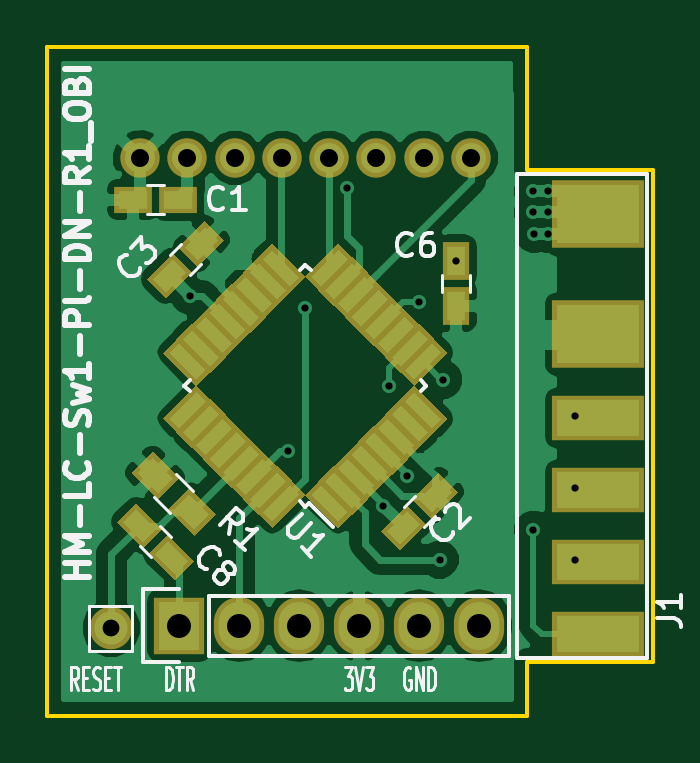
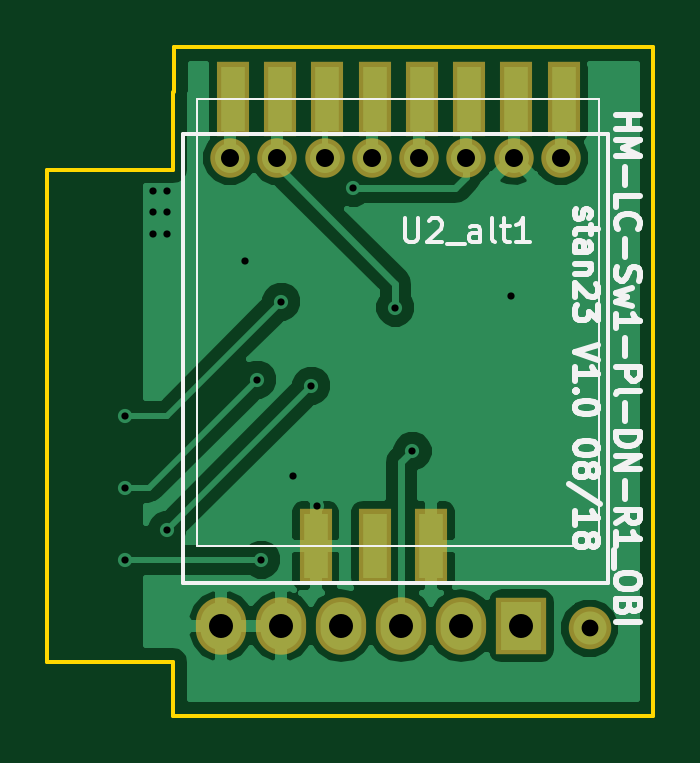
Circuit board: 8 layer files. Board 25.7 x 28.3 mm.
- bottom_copper: HM-LC-Sw1-Pl-DN-R1_OBI-B.Cu.gbr (25593 bytes)
- bottom_mask: HM-LC-Sw1-Pl-DN-R1_OBI-B.Mask.gbr (1124 bytes)
- bottom_silk: HM-LC-Sw1-Pl-DN-R1_OBI-B.SilkS.gbr (12084 bytes)
- outline: HM-LC-Sw1-Pl-DN-R1_OBI-Edge.Cuts.gbr (931 bytes)
- top_copper: HM-LC-Sw1-Pl-DN-R1_OBI-F.Cu.gbr (45457 bytes)
- top_mask: HM-LC-Sw1-Pl-DN-R1_OBI-F.Mask.gbr (8064 bytes)
- top_silk: HM-LC-Sw1-Pl-DN-R1_OBI-F.SilkS.gbr (16325 bytes)
- drill: HM-LC-Sw1-Pl-DN-R1_OBI.drl (761 bytes)

=== bottom_copper: HM-LC-Sw1-Pl-DN-R1_OBI-B.Cu.gbr (25593 bytes, source omitted) ===
=== bottom_mask: HM-LC-Sw1-Pl-DN-R1_OBI-B.Mask.gbr ===
G04 #@! TF.FileFunction,Soldermask,Bot*
%FSLAX46Y46*%
G04 Gerber Fmt 4.6, Leading zero omitted, Abs format (unit mm)*
G04 Created by KiCad (PCBNEW 4.0.7) date 08/12/18 13:26:52*
%MOMM*%
%LPD*%
G01*
G04 APERTURE LIST*
%ADD10C,0.100000*%
%ADD11R,2.127200X2.432000*%
%ADD12O,2.127200X2.432000*%
%ADD13C,1.670000*%
%ADD14C,1.800000*%
%ADD15R,1.400000X3.150000*%
G04 APERTURE END LIST*
D10*
D11*
X105283000Y-109855000D03*
D12*
X107823000Y-109855000D03*
X110363000Y-109855000D03*
X112903000Y-109855000D03*
X115443000Y-109855000D03*
X117983000Y-109855000D03*
D13*
X103617000Y-90043000D03*
X105617000Y-90043000D03*
X107617000Y-90043000D03*
X109617000Y-90043000D03*
X111617000Y-90043000D03*
X113617000Y-90043000D03*
X115617000Y-90043000D03*
X117617000Y-90043000D03*
D14*
X102395000Y-109965000D03*
D15*
X103495000Y-87565000D03*
X105495000Y-87565000D03*
X107495000Y-87565000D03*
X109095000Y-106465000D03*
X109495000Y-87565000D03*
X111495000Y-106465000D03*
X111495000Y-87565000D03*
X113995000Y-106465000D03*
X113495000Y-87565000D03*
X115495000Y-87565000D03*
X117495000Y-87565000D03*
M02*

=== bottom_silk: HM-LC-Sw1-Pl-DN-R1_OBI-B.SilkS.gbr (12084 bytes, source omitted) ===
=== outline: HM-LC-Sw1-Pl-DN-R1_OBI-Edge.Cuts.gbr ===
G04 #@! TF.FileFunction,Profile,NP*
%FSLAX46Y46*%
G04 Gerber Fmt 4.6, Leading zero omitted, Abs format (unit mm)*
G04 Created by KiCad (PCBNEW 4.0.7) date 08/12/18 13:26:52*
%MOMM*%
%LPD*%
G01*
G04 APERTURE LIST*
%ADD10C,0.100000*%
%ADD11C,0.150000*%
G04 APERTURE END LIST*
D10*
D11*
X119995000Y-85365000D02*
X119995000Y-87265000D01*
X99695000Y-85365000D02*
X119995000Y-85365000D01*
X99695000Y-87265000D02*
X99695000Y-85365000D01*
X99695000Y-113665000D02*
X100203000Y-113665000D01*
X99695000Y-87249000D02*
X99695000Y-113665000D01*
X120015000Y-88011000D02*
X120015000Y-87249000D01*
X120015000Y-111379000D02*
X125349000Y-111379000D01*
X120015000Y-113665000D02*
X120015000Y-111379000D01*
X100203000Y-113665000D02*
X120015000Y-113665000D01*
X120015000Y-90551000D02*
X120015000Y-88011000D01*
X125349000Y-90551000D02*
X120015000Y-90551000D01*
X125349000Y-111379000D02*
X125349000Y-90551000D01*
M02*

=== top_copper: HM-LC-Sw1-Pl-DN-R1_OBI-F.Cu.gbr (45457 bytes, source omitted) ===
=== top_mask: HM-LC-Sw1-Pl-DN-R1_OBI-F.Mask.gbr (8064 bytes, source omitted) ===
=== top_silk: HM-LC-Sw1-Pl-DN-R1_OBI-F.SilkS.gbr (16325 bytes, source omitted) ===
=== drill: HM-LC-Sw1-Pl-DN-R1_OBI.drl ===
M48
;DRILL file {KiCad 4.0.7} date 08/12/18 13:27:02
;FORMAT={-:-/ absolute / inch / decimal}
FMAT,2
INCH,TZ
T1C0.012
T2C0.028
T3C0.030
T4C0.040
%
G90
G05
M72
T1
X4.1621Y-3.775
X4.3266Y-4.0341
X4.355Y-3.795
X4.425Y-3.595
X4.485Y-4.125
X4.495Y-3.925
X4.525Y-4.075
X4.545Y-3.785
X4.5785Y-4.2152
X4.585Y-3.915
X4.6061Y-3.7171
X4.735Y-3.601
X4.735Y-3.6364
X4.735Y-4.165
X4.736Y-3.6719
X4.7596Y-3.601
X4.7596Y-3.6364
X4.7596Y-3.6719
X4.805Y-3.975
X4.805Y-4.095
X4.805Y-4.215
T2
X4.0313Y-4.3293
T3
X4.0794Y-3.545
X4.1581Y-3.545
X4.2369Y-3.545
X4.3156Y-3.545
X4.3944Y-3.545
X4.4731Y-3.545
X4.5519Y-3.545
X4.6306Y-3.545
T4
X4.145Y-4.325
X4.245Y-4.325
X4.345Y-4.325
X4.445Y-4.325
X4.545Y-4.325
X4.645Y-4.325
T0
M30

